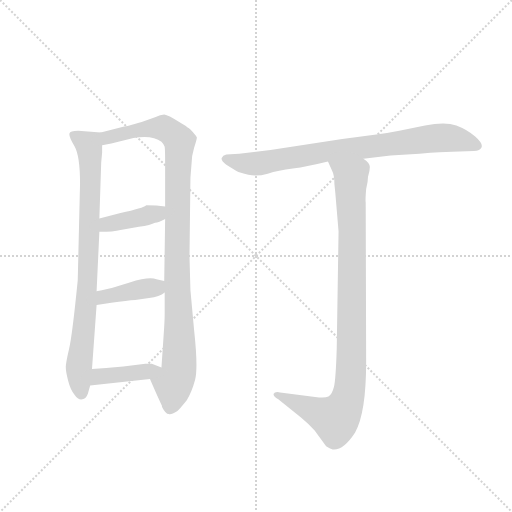
t = 0.00 s
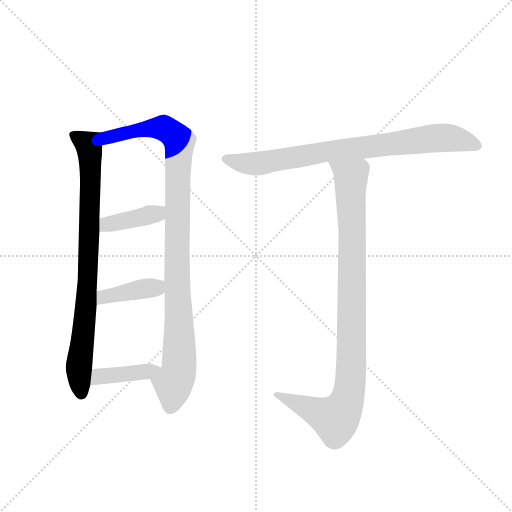
t = 1.15 s
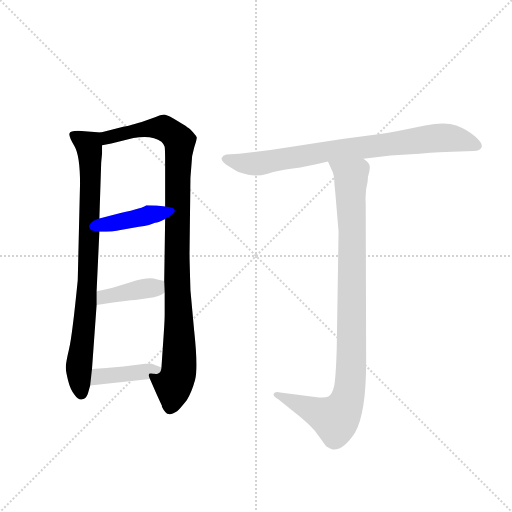
t = 2.29 s
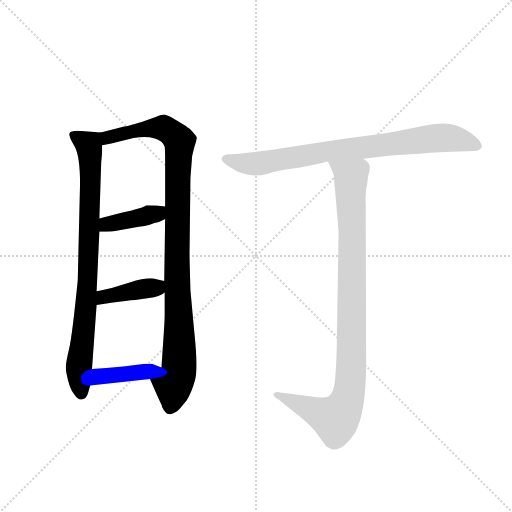
t = 3.44 s
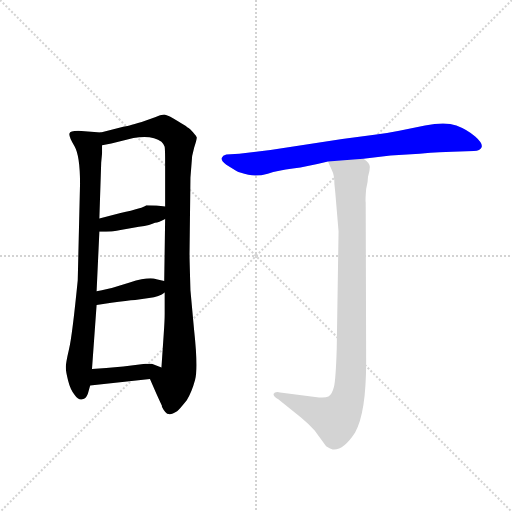
t = 4.58 s
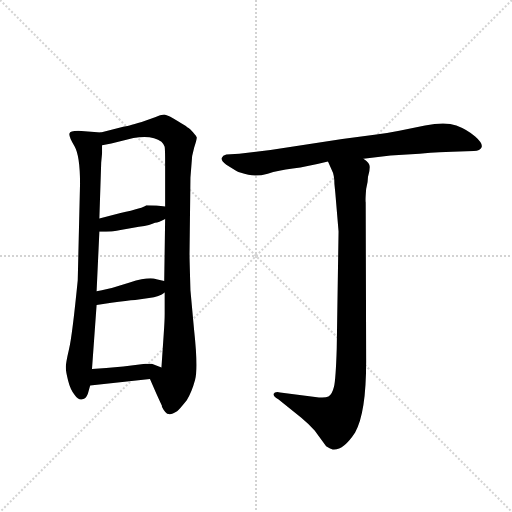
t = 5.73 s

The animated SVG that drew these frames (rendered in a browser with its animation timeline set to each time). Animation: 7 CSS @keyframes rules; one cycle of 5.72 s.

<svg version="1.1" viewBox="0 0 1024 1024" xmlns="http://www.w3.org/2000/svg">
  <g stroke="lightgray" stroke-dasharray="1,1" stroke-width="1" transform="scale(4, 4)">
    <line x1="0" y1="0" x2="256" y2="256"></line>
    <line x1="256" y1="0" x2="0" y2="256"></line>
    <line x1="128" y1="0" x2="128" y2="256"></line>
    <line x1="0" y1="128" x2="256" y2="128"></line>
  </g>
  <g transform="scale(0.92, -0.92) translate(60, -900)">
    <style type="text/css">
      
        @keyframes keyframes0 {
          from {
            stroke: blue;
            stroke-dashoffset: 838;
            stroke-width: 128;
          }
          73% {
            animation-timing-function: step-end;
            stroke: blue;
            stroke-dashoffset: 0;
            stroke-width: 128;
          }
          to {
            stroke: black;
            stroke-width: 1024;
          }
        }
        #make-me-a-hanzi-animation-0 {
          animation: keyframes0 0.9319661458333334s both;
          animation-delay: 0s;
          animation-timing-function: linear;
        }
      
        @keyframes keyframes1 {
          from {
            stroke: blue;
            stroke-dashoffset: 1019;
            stroke-width: 128;
          }
          77% {
            animation-timing-function: step-end;
            stroke: blue;
            stroke-dashoffset: 0;
            stroke-width: 128;
          }
          to {
            stroke: black;
            stroke-width: 1024;
          }
        }
        #make-me-a-hanzi-animation-1 {
          animation: keyframes1 1.0792643229166667s both;
          animation-delay: 0.9319661458333334s;
          animation-timing-function: linear;
        }
      
        @keyframes keyframes2 {
          from {
            stroke: blue;
            stroke-dashoffset: 394;
            stroke-width: 128;
          }
          56% {
            animation-timing-function: step-end;
            stroke: blue;
            stroke-dashoffset: 0;
            stroke-width: 128;
          }
          to {
            stroke: black;
            stroke-width: 1024;
          }
        }
        #make-me-a-hanzi-animation-2 {
          animation: keyframes2 0.5706380208333334s both;
          animation-delay: 2.01123046875s;
          animation-timing-function: linear;
        }
      
        @keyframes keyframes3 {
          from {
            stroke: blue;
            stroke-dashoffset: 400;
            stroke-width: 128;
          }
          57% {
            animation-timing-function: step-end;
            stroke: blue;
            stroke-dashoffset: 0;
            stroke-width: 128;
          }
          to {
            stroke: black;
            stroke-width: 1024;
          }
        }
        #make-me-a-hanzi-animation-3 {
          animation: keyframes3 0.5755208333333334s both;
          animation-delay: 2.5818684895833335s;
          animation-timing-function: linear;
        }
      
        @keyframes keyframes4 {
          from {
            stroke: blue;
            stroke-dashoffset: 404;
            stroke-width: 128;
          }
          57% {
            animation-timing-function: step-end;
            stroke: blue;
            stroke-dashoffset: 0;
            stroke-width: 128;
          }
          to {
            stroke: black;
            stroke-width: 1024;
          }
        }
        #make-me-a-hanzi-animation-4 {
          animation: keyframes4 0.5787760416666666s both;
          animation-delay: 3.157389322916667s;
          animation-timing-function: linear;
        }
      
        @keyframes keyframes5 {
          from {
            stroke: blue;
            stroke-dashoffset: 811;
            stroke-width: 128;
          }
          73% {
            animation-timing-function: step-end;
            stroke: blue;
            stroke-dashoffset: 0;
            stroke-width: 128;
          }
          to {
            stroke: black;
            stroke-width: 1024;
          }
        }
        #make-me-a-hanzi-animation-5 {
          animation: keyframes5 0.9099934895833334s both;
          animation-delay: 3.7361653645833335s;
          animation-timing-function: linear;
        }
      
        @keyframes keyframes6 {
          from {
            stroke: blue;
            stroke-dashoffset: 978;
            stroke-width: 128;
          }
          76% {
            animation-timing-function: step-end;
            stroke: blue;
            stroke-dashoffset: 0;
            stroke-width: 128;
          }
          to {
            stroke: black;
            stroke-width: 1024;
          }
        }
        #make-me-a-hanzi-animation-6 {
          animation: keyframes6 1.0458984375s both;
          animation-delay: 4.646158854166667s;
          animation-timing-function: linear;
        }
      
    </style>
    
      <path d="M 159 612 L 110 616 Q 92 616 91 610 Q 89 603 102 582 Q 114 561 114 501 L 109 291 Q 97 170 90 141 Q 83 111 83 102 Q 83 92 88 73 Q 93 53 102 42 Q 110 30 119 32 Q 127 33 131 44 L 136 62 L 140 98 L 150 237 L 150 267 L 156 396 L 156 425 L 160 547 L 162 568 L 162 584 C 162 612 162 612 159 612 Z" fill="lightgray"></path>
    
      <path d="M 307 0 Q 312 -2 325 6 Q 330 10 346 30 Q 357 48 364 74 Q 371 99 362 182 L 354 269 Q 352 337 352 348 L 354 514 L 356 539 Q 356 561 362 579 Q 368 597 368 601 Q 367 604 360 612 Q 353 620 350 622 Q 347 623 344 626 Q 340 628 334 632 Q 328 636 316 643 Q 304 650 297 651 Q 289 651 277 645 L 248 635 Q 214 625 210 625 L 159 612 C 130 605 133 578 162 584 L 182 588 L 230 600 Q 271 607 291 592 Q 297 586 298 581 Q 299 575 299 543 L 299 451 L 299 424 L 297 289 L 298 264 L 298 218 Q 298 203 296 175 L 291 101 C 289 71 254 103 266 76 L 280 44 Q 290 22 292 18 L 292 16 Q 300 0 307 0 Z" fill="lightgray"></path>
    
      <path d="M 156 396 Q 187 396 202 400 L 242 407 Q 268 411 277 416 Q 285 416 299 424 C 325 438 329 448 299 451 L 280 453 Q 272 454 258 454 Q 252 448 202 437 L 156 425 C 127 417 126 396 156 396 Z" fill="lightgray"></path>
    
      <path d="M 150 237 L 182 242 Q 217 247 234 248 L 264 252 Q 287 255 298 264 C 323 281 325 283 297 289 L 280 293 Q 264 299 222 286 L 183 274 Q 175 272 150 267 C 121 261 120 232 150 237 Z" fill="lightgray"></path>
    
      <path d="M 136 62 L 266 76 C 296 79 319 90 291 101 L 270 109 L 256 109 L 208 103 L 171 100 L 140 98 C 110 96 106 59 136 62 Z" fill="lightgray"></path>
    
      <path d="M 730 555 L 789 562 L 852 566 Q 903 570 923 570 L 970 572 Q 984 572 987 580 Q 990 588 973 603 Q 956 618 932 627 Q 908 636 864 627 L 808 616 Q 778 610 754 607 L 684 598 L 528 574 L 460 566 L 432 564 Q 424 562 422 556.5 Q 420 551 432 542 L 454 528 Q 461 524 480 520 Q 499 516 522 522.5 Q 545 529 576.5 533.5 Q 608 538 653 549 L 730 555 Z" fill="lightgray"></path>
    
      <path d="M 669 480 L 676 397 L 672 142 Q 670 76 666 59 Q 662 42 654 38 Q 646 34 625 37 L 549 47 Q 537 49 535 44 Q 533 39 545 32 L 595 -8 Q 612 -22 624 -36 L 649 -70 Q 659 -76 663 -77 Q 686 -80 712 -40 Q 736 2 736 114 L 735 460 Q 734 464 736 489 Q 740 505 740 516 Q 744 528 744 537 Q 744 546 730 555 C 711 578 641 576 653 549 L 661 531 Q 667 520 667 500 L 669 480 Z" fill="lightgray"></path>
    
    
      <clipPath id="make-me-a-hanzi-clip-0">
        <path d="M 159 612 L 110 616 Q 92 616 91 610 Q 89 603 102 582 Q 114 561 114 501 L 109 291 Q 97 170 90 141 Q 83 111 83 102 Q 83 92 88 73 Q 93 53 102 42 Q 110 30 119 32 Q 127 33 131 44 L 136 62 L 140 98 L 150 237 L 150 267 L 156 396 L 156 425 L 160 547 L 162 568 L 162 584 C 162 612 162 612 159 612 Z"></path>
      </clipPath>
      <path clip-path="url(#make-me-a-hanzi-clip-0)" d="M 99 606 L 133 585 L 137 540 L 131 289 L 112 112 L 117 44" fill="none" id="make-me-a-hanzi-animation-0" stroke-dasharray="710 1420" stroke-linecap="round"></path>
    
      <clipPath id="make-me-a-hanzi-clip-1">
        <path d="M 307 0 Q 312 -2 325 6 Q 330 10 346 30 Q 357 48 364 74 Q 371 99 362 182 L 354 269 Q 352 337 352 348 L 354 514 L 356 539 Q 356 561 362 579 Q 368 597 368 601 Q 367 604 360 612 Q 353 620 350 622 Q 347 623 344 626 Q 340 628 334 632 Q 328 636 316 643 Q 304 650 297 651 Q 289 651 277 645 L 248 635 Q 214 625 210 625 L 159 612 C 130 605 133 578 162 584 L 182 588 L 230 600 Q 271 607 291 592 Q 297 586 298 581 Q 299 575 299 543 L 299 451 L 299 424 L 297 289 L 298 264 L 298 218 Q 298 203 296 175 L 291 101 C 289 71 254 103 266 76 L 280 44 Q 290 22 292 18 L 292 16 Q 300 0 307 0 Z"></path>
      </clipPath>
      <path clip-path="url(#make-me-a-hanzi-clip-1)" d="M 166 591 L 175 601 L 278 622 L 307 616 L 330 593 L 324 341 L 330 113 L 310 13" fill="none" id="make-me-a-hanzi-animation-1" stroke-dasharray="891 1782" stroke-linecap="round"></path>
    
      <clipPath id="make-me-a-hanzi-clip-2">
        <path d="M 156 396 Q 187 396 202 400 L 242 407 Q 268 411 277 416 Q 285 416 299 424 C 325 438 329 448 299 451 L 280 453 Q 272 454 258 454 Q 252 448 202 437 L 156 425 C 127 417 126 396 156 396 Z"></path>
      </clipPath>
      <path clip-path="url(#make-me-a-hanzi-clip-2)" d="M 165 403 L 172 413 L 281 435 L 293 444" fill="none" id="make-me-a-hanzi-animation-2" stroke-dasharray="266 532" stroke-linecap="round"></path>
    
      <clipPath id="make-me-a-hanzi-clip-3">
        <path d="M 150 237 L 182 242 Q 217 247 234 248 L 264 252 Q 287 255 298 264 C 323 281 325 283 297 289 L 280 293 Q 264 299 222 286 L 183 274 Q 175 272 150 267 C 121 261 120 232 150 237 Z"></path>
      </clipPath>
      <path clip-path="url(#make-me-a-hanzi-clip-3)" d="M 154 245 L 173 256 L 278 274 L 291 282" fill="none" id="make-me-a-hanzi-animation-3" stroke-dasharray="272 544" stroke-linecap="round"></path>
    
      <clipPath id="make-me-a-hanzi-clip-4">
        <path d="M 136 62 L 266 76 C 296 79 319 90 291 101 L 270 109 L 256 109 L 208 103 L 171 100 L 140 98 C 110 96 106 59 136 62 Z"></path>
      </clipPath>
      <path clip-path="url(#make-me-a-hanzi-clip-4)" d="M 143 67 L 164 83 L 257 91 L 284 99" fill="none" id="make-me-a-hanzi-animation-4" stroke-dasharray="276 552" stroke-linecap="round"></path>
    
      <clipPath id="make-me-a-hanzi-clip-5">
        <path d="M 730 555 L 789 562 L 852 566 Q 903 570 923 570 L 970 572 Q 984 572 987 580 Q 990 588 973 603 Q 956 618 932 627 Q 908 636 864 627 L 808 616 Q 778 610 754 607 L 684 598 L 528 574 L 460 566 L 432 564 Q 424 562 422 556.5 Q 420 551 432 542 L 454 528 Q 461 524 480 520 Q 499 516 522 522.5 Q 545 529 576.5 533.5 Q 608 538 653 549 L 730 555 Z"></path>
      </clipPath>
      <path clip-path="url(#make-me-a-hanzi-clip-5)" d="M 431 555 L 489 544 L 648 571 L 903 601 L 942 596 L 978 583" fill="none" id="make-me-a-hanzi-animation-5" stroke-dasharray="683 1366" stroke-linecap="round"></path>
    
      <clipPath id="make-me-a-hanzi-clip-6">
        <path d="M 669 480 L 676 397 L 672 142 Q 670 76 666 59 Q 662 42 654 38 Q 646 34 625 37 L 549 47 Q 537 49 535 44 Q 533 39 545 32 L 595 -8 Q 612 -22 624 -36 L 649 -70 Q 659 -76 663 -77 Q 686 -80 712 -40 Q 736 2 736 114 L 735 460 Q 734 464 736 489 Q 740 505 740 516 Q 744 528 744 537 Q 744 546 730 555 C 711 578 641 576 653 549 L 661 531 Q 667 520 667 500 L 669 480 Z"></path>
      </clipPath>
      <path clip-path="url(#make-me-a-hanzi-clip-6)" d="M 661 547 L 694 524 L 703 503 L 705 185 L 699 48 L 691 19 L 669 -11 L 543 41" fill="none" id="make-me-a-hanzi-animation-6" stroke-dasharray="850 1700" stroke-linecap="round"></path>
    
  </g>
</svg>
